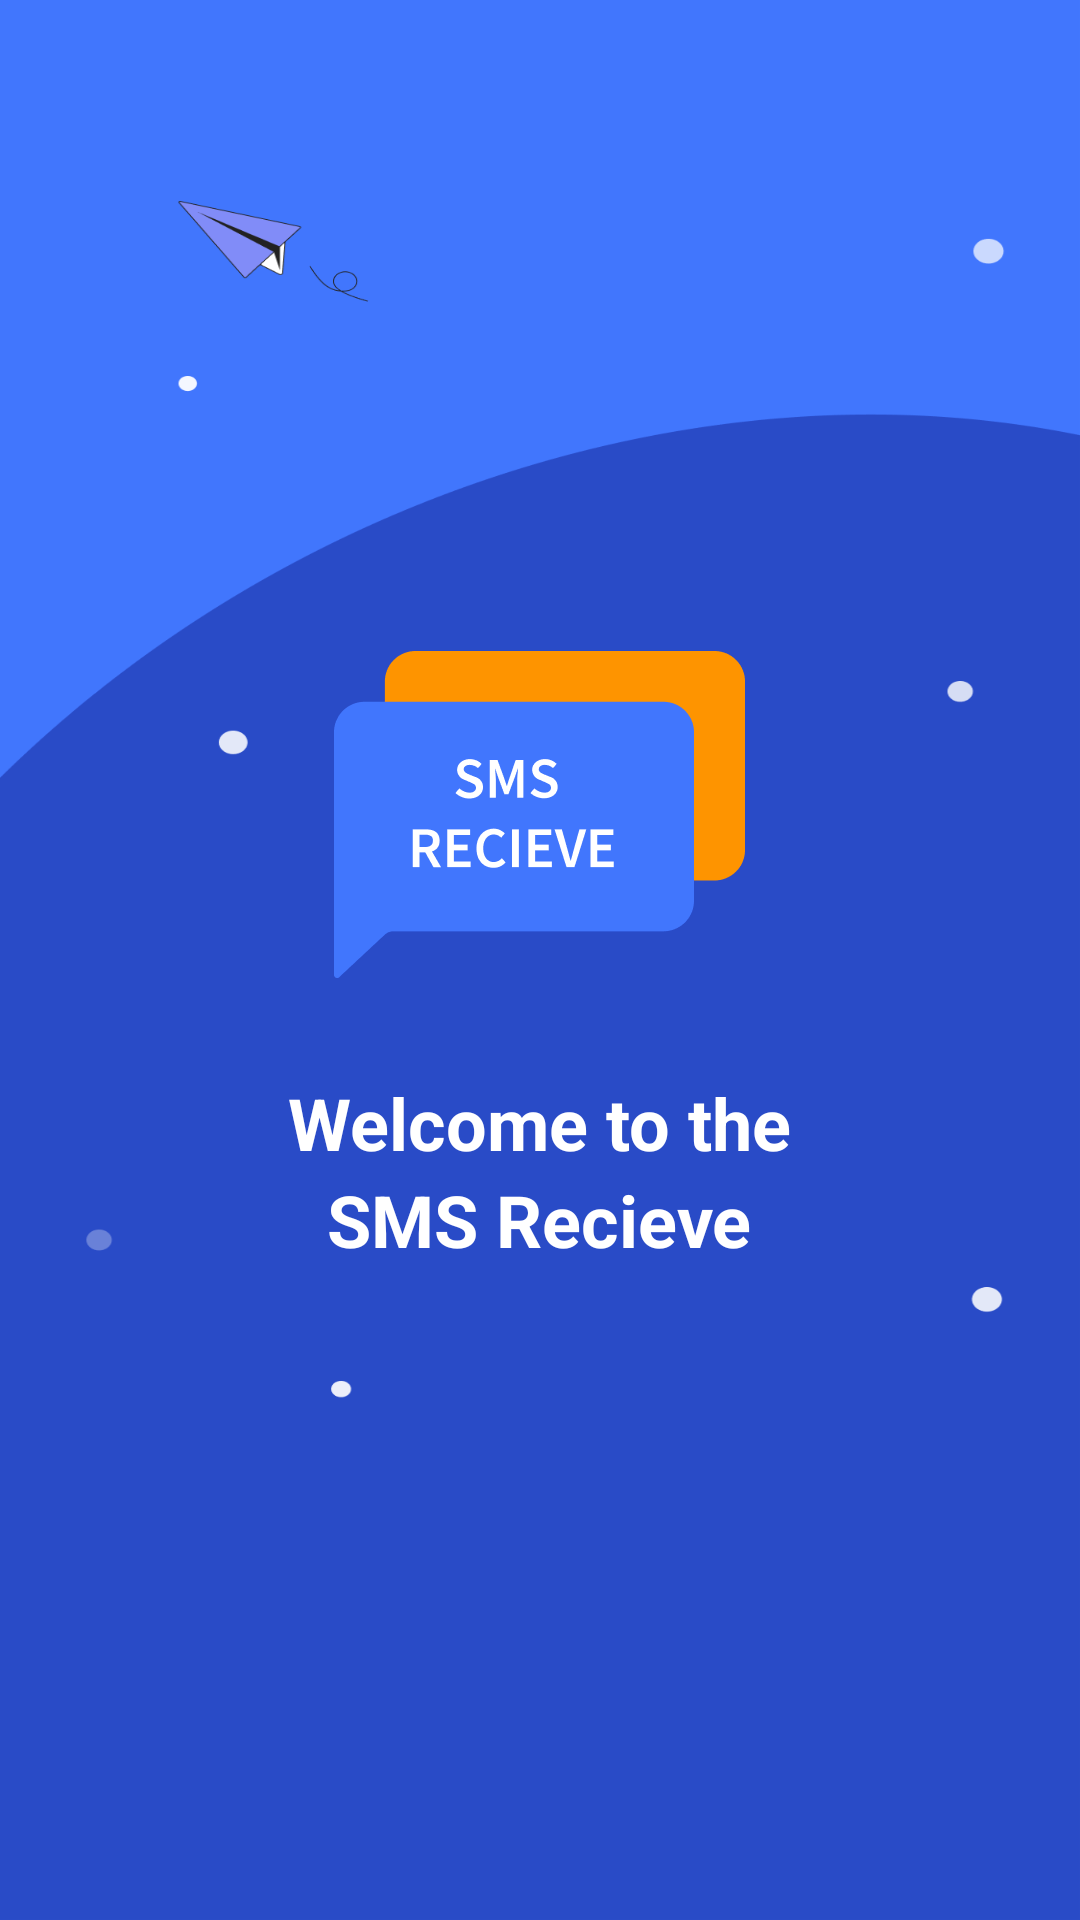

Here is an Android app screen rendered from its layout file. Give the layout XML and the strings, colors and styles it references.
<!-- AndroidManifest.xml: application theme Theme.ReceivingCodes -->
<!-- res/layout/act_start.xml -->
<?xml version="1.0" encoding="utf-8"?>
<LinearLayout xmlns:android="http://schemas.android.com/apk/res/android"
    xmlns:tools="http://schemas.android.com/tools"
    android:layout_width="match_parent"
    android:layout_height="match_parent"
    android:background="@mipmap/bg"
    android:gravity="center"
    android:orientation="vertical"
    android:fitsSystemWindows="true"
    tools:context=".ui.StartAct">


    <ImageView
        android:layout_width="wrap_content"
        android:layout_height="wrap_content"
        android:layout_gravity="center"
        android:src="@mipmap/logo" />

    <TextView
        android:layout_width="wrap_content"
        android:layout_height="wrap_content"
        android:layout_marginTop="32dp"
        android:text="@string/loading_txt1"
        android:textColor="@color/white"
        android:textSize="24sp"
        android:textStyle="bold" />

    <TextView
        android:layout_width="wrap_content"
        android:layout_height="wrap_content"
        android:text="@string/loading_txt2"
        android:textColor="@color/white"
        android:textSize="24sp"
        android:textStyle="bold" />
</LinearLayout>
<!-- resources referenced by this layout -->
<resources>
  <color name="white">#FFFFFFFF</color>
  <!-- mipmap bg: png bitmap (mipmap-xxhdpi, 29263 bytes) -->
  <!-- mipmap logo: png bitmap (mipmap-xxhdpi, 7840 bytes) -->
  <string name="loading_txt1">Welcome to the</string>
  <string name="loading_txt2">SMS Recieve</string>
  <style name="Theme.ReceivingCodes" parent="Theme.MaterialComponents.DayNight.NoActionBar.Bridge">
          
          <item name="colorPrimary">@color/purple_500</item>
          <item name="colorPrimaryVariant">@color/purple_700</item>
          <item name="colorOnPrimary">@color/white</item>
          
          <item name="colorSecondary">@color/teal_200</item>
          <item name="colorSecondaryVariant">@color/teal_700</item>
          <item name="colorOnSecondary">@color/black</item>
  
          
          <item name="android:statusBarColor">@android:color/transparent</item>
  
          
          <item name="android:windowTranslucentNavigation">true</item>
  
          <item name="android:windowDrawsSystemBarBackgrounds">true</item>
  
          <item name="android:windowLightStatusBar">false</item>
  
  
  
      </style>
  <color name="purple_500">#FF6200EE</color>
  <color name="purple_700">#FF3700B3</color>
  <color name="teal_200">#FF03DAC5</color>
  <color name="teal_700">#FF018786</color>
  <color name="black">#FF000000</color>
</resources>
